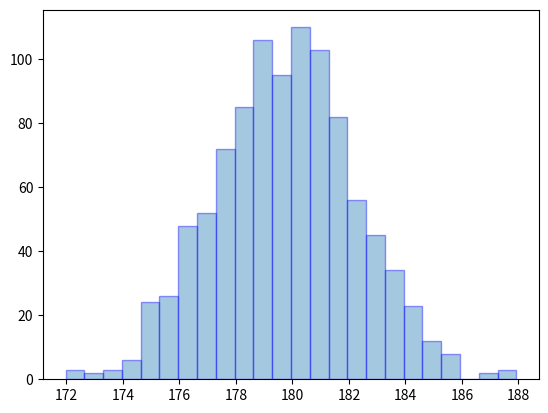

This figure's Python source:
import matplotlib.pyplot as plt
import seaborn as sns
import random as rd
import numpy as np


distance_reelle = 361
nombre_points = 10
nombre_simulations = 1000
sigma_x = 1
sigma_y = 1


liste_abcisses1 = [52, 43.8, 36.8, 42.8, 49.6, 55.6, 75.2, 63.2, 46.8, 36.6, 28.4, 29.2, 29.8, 26.4, 27.4, 31.0, 33.2, 33.8, 33.4, 32.4, 33.2, 35.2, 38.4, 40.8, 41.8, 41.0, 41.0, 44.4, 48.2, 51.0, 50.0, 45.8, 37.4, 25.2, 16.8, 21.0, 26.4, 38.0, 47.2, 41.4, 39.2, 43.8, 36.8, 33.0, 29.4, 23.4, 17.6, 16.8, 19.8, 23.8, 24.8, 24.8, 23.6, 19.6, 15.6, 10.6, 5.0, 4.6, 9.0, 16.4]
liste_ordonnees1 = [42.6, 38.4, 38.4, 48.6, 56.8, 66.4, 58.2, 55.8, 57.2, 50.6, 49.8, 50.8, 53.4, 52.4, 50.4, 52.2, 54.4, 56.4, 56.8, 55.0, 56.8, 58.0, 57.6, 56.6, 53.6, 51.2, 48.8, 48.0, 48.4, 51.6, 58.0, 65.0, 68.4, 67.6, 61.4, 58.0, 55.0, 51.8, 58.2, 60.0, 60.2, 58.6, 58.8, 60.4, 60.8, 62.0, 62.2, 59.6, 59.4, 60.2, 57.8, 56.8, 55.8, 58.6, 58.2, 51.6, 59.8, 62.2, 61.4, 58.2]

liste_abcisses = liste_abcisses1[:10]
liste_ordonnees = liste_ordonnees1[:10]


def coordonnees(nombre_points):
# Taille du terrain de foot
    longueur = 105
    largeur = 68
    dmax = 30

    # Initialiser une liste pour stocker les coordonnées des points
    #liste_coordonnee = []
    liste_abcisses = []
    liste_ordonnees = []
    x0, y0 = 50, 25
    x = rd.uniform(max(0, x0 - dmax), min(longueur, x0 + dmax))
    y = rd.uniform(max(0, y0 - dmax), min(largeur, y0 + dmax))
# Placer des points aléatoires sur le terrain
    for _ in range(nombre_points):
        x0, y0 = x, y
        x = rd.uniform(max(0, x0 - dmax), min(longueur, x0 + dmax))
        y = rd.uniform(max(0, y0 - dmax), min(largeur, y0 + dmax))
        liste_abcisses.append(x)
        liste_ordonnees.append(y)
        #liste_coordonnee.append((x, y))
    return liste_abcisses, liste_ordonnees

liste_abcisses, liste_ordonnees = coordonnees(nombre_points)


def generateur_coordonnees_modele_2(liste_abcisses, liste_ordonnees, nombre_points, nombre_simulations):
    
        matrice_abcisses = [] # initialisation de l'ensemble des listes des abcisses
        matrice_ordonnees = [] # initialisation de l'ensemble des listes des ordonnees
        
        for _ in range(nombre_simulations):
            matrice_abcisses.append([])
            matrice_ordonnees.append([])
        
        for i in range(nombre_points-1): # iteration pour chaque coordonnees
            
            x0= liste_abcisses[i] # recuperation de la ieme abcisse
            y0 = liste_ordonnees[i] # recuperation de la ieme ordonnees
            
            x1= liste_abcisses[i+1]
            y1 = liste_ordonnees[i+1]
            
            
            for j in range(nombre_simulations): # On releve un point coordonnees au tour de deux chaque points
                
                 # aleatoirement
                x01 = rd.uniform(x0-1, x0+1)
                y01 = rd.uniform(y0-1, y0+1)
                 
                x02 = rd.uniform(x1-1, x1+1)
                y02 = rd.uniform(y1-1, y1+1)
                
                matrice_abcisses[j].append((x01,x02)) # ajout a la jeme liste des abcisses
                matrice_ordonnees[j].append((y01,y02)) # ajout a la jeme liste des ordonnees
            
            
        return matrice_abcisses, matrice_ordonnees
    


matrice_abcisses, matrice_ordonnees = generateur_coordonnees_modele_2(liste_abcisses, liste_ordonnees, nombre_points, nombre_simulations)

def distance_euclidienne_2(liste_abcisse, liste_ordonnee):
    distance = 0 
    n = len(liste_abcisse)
    for i in range(n):
        x1 = liste_abcisse[i][0]
        x2 = liste_abcisse[i][1] 
        y1 = liste_ordonnee[i][0]
        y2 = liste_ordonnee[i][1]
        distance += np.sqrt((x1-x2)**2+(y1-y2)**2)
    
    return distance

distance_2 = []

for i in range(nombre_simulations):

    distance_2.append(distance_euclidienne_2(matrice_abcisses[i], matrice_ordonnees[i]))
    
plt.hist(distance_2,'auto',alpha=0.4,edgecolor='blue')
plt.show()
print('distance moyenne 2:',np.mean(distance_2))



    
    



